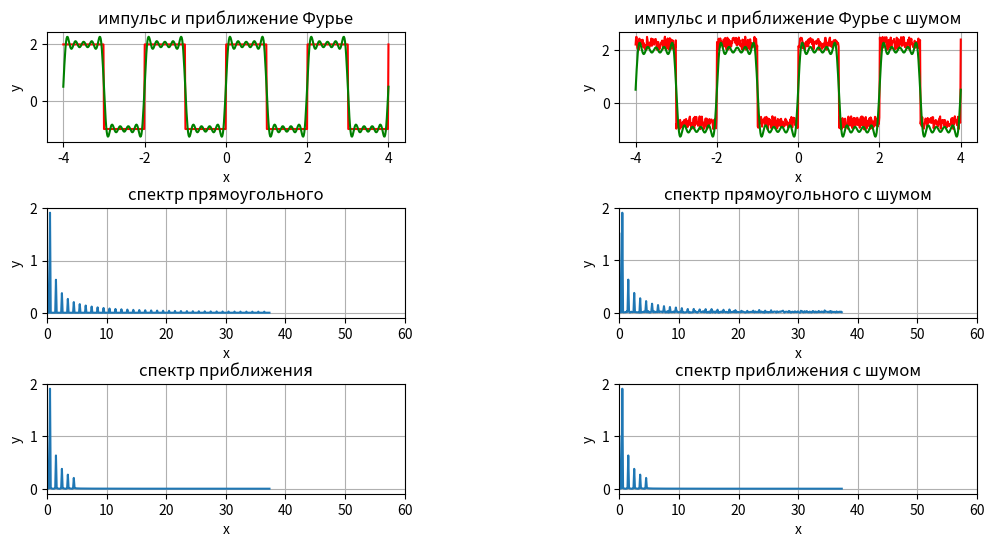

The script that saved this image:
import matplotlib.pyplot as plt
import numpy as np
from scipy.integrate import quad

class FourierSeries:
    def __init__(self, A=2.0, T=2.0):
        self.A = A
        self.T = T
        self.w = 2 * np.pi / T

    def impulse(self, t, a=0.0, b=1.0, A=2, noize_scale=0.0):
        if a <= t % 2 <= b:
            return A + noize_scale * np.random.rand()
        return -1 + noize_scale * np.random.rand()
    

    def compute_a0(self):
        return (2/self.T) * quad(lambda t: self.impulse(t), 0, self.T)[0]

    def compute_an(self, n):
        return (2/self.T) * quad(lambda t: self.impulse(t) * np.cos(n * self.w * t), 0, self.T)[0]

    def compute_bn(self, n):
        return (2/self.T) * quad(lambda t: self.impulse(t) * np.sin(n * self.w * t), 0, self.T)[0]

    def fourier_series(self, t, N=10):
        return (self.compute_a0() / 2) + sum([self.compute_an(n) * np.cos(n * self.w * t) + self.compute_bn(n) * np.sin(n * self.w * t) for n in range(1, N+1)])
    
proccessor = FourierSeries()
N = 600
t = np.linspace(-4, 4, N)
y_my = np.array([proccessor.impulse(ti) for ti in t])
y_fourier_my = proccessor.fourier_series(t)

y_fft_fourier = np.fft.fft(y_fourier_my)
y_fft_impulse = np.fft.fft(y_my)

freqs_fourier = np.fft.fftfreq(t.size, d=t[1] - t[0])
freqs_impulse = np.fft.fftfreq(t.size, d=t[1] - t[0])

plt.figure(figsize=(12, 6))

plt.subplot(3,2,1)
plt.title('импульс и приближение Фурье')
plt.plot(t, y_my, 'r', t, y_fourier_my, 'g')
plt.xlabel('x')
plt.ylabel('y')
plt.grid(True)

plt.subplot(3,2,3)
plt.title('спектр прямоугольного')
plt.plot(freqs_impulse[:len(freqs_impulse)//2], 2.0 / N * np.abs(y_fft_impulse)[:len(freqs_impulse)//2])
plt.xlabel('x')
plt.ylabel('y')
plt.xlim(0, 60)
plt.grid(True)

plt.subplot(3,2,5)
plt.title('спектр приближения')
plt.plot(freqs_fourier[:len(freqs_fourier)//2], 2.0 / N * np.abs(y_fft_fourier)[:len(freqs_fourier)//2])
plt.xlabel('x')
plt.ylabel('y')
plt.xlim(0, 60)
plt.grid(True)

proccessor = FourierSeries()
t = np.linspace(-4, 4, N)
y_my = np.array([proccessor.impulse(ti, noize_scale=0.5) for ti in t])
y_fourier_my = proccessor.fourier_series(t)

y_fft_fourier = np.fft.fft(y_fourier_my)
y_fft_impulse = np.fft.fft(y_my)

freqs_fourier = np.fft.fftfreq(t.size, d=t[1] - t[0])
freqs_impulse = np.fft.fftfreq(t.size, d=t[1] - t[0])

plt.subplot(3,2,2)
plt.title('импульс и приближение Фурье с шумом')
plt.plot(t, y_my, 'r', t, y_fourier_my, 'g')
plt.xlabel('x')
plt.ylabel('y')
plt.grid(True)

plt.subplot(3,2,4)
plt.title('спектр прямоугольного с шумом')
plt.plot(freqs_impulse[:len(freqs_impulse)//2], 2.0 / N * np.abs(y_fft_impulse)[:len(freqs_impulse)//2])
plt.xlabel('x')
plt.ylabel('y')
plt.xlim(0, 60)
plt.grid(True)

plt.subplot(3,2,6)
plt.title('спектр приближения с шумом')
plt.plot(freqs_fourier[:len(freqs_fourier)//2], 2.0 / N * np.abs(y_fft_fourier)[:len(freqs_fourier)//2])
plt.xlabel('x')
plt.ylabel('y')
plt.xlim(0, 60)
plt.grid(True)

plt.subplots_adjust(wspace=0.6, hspace=0.6)
plt.show()